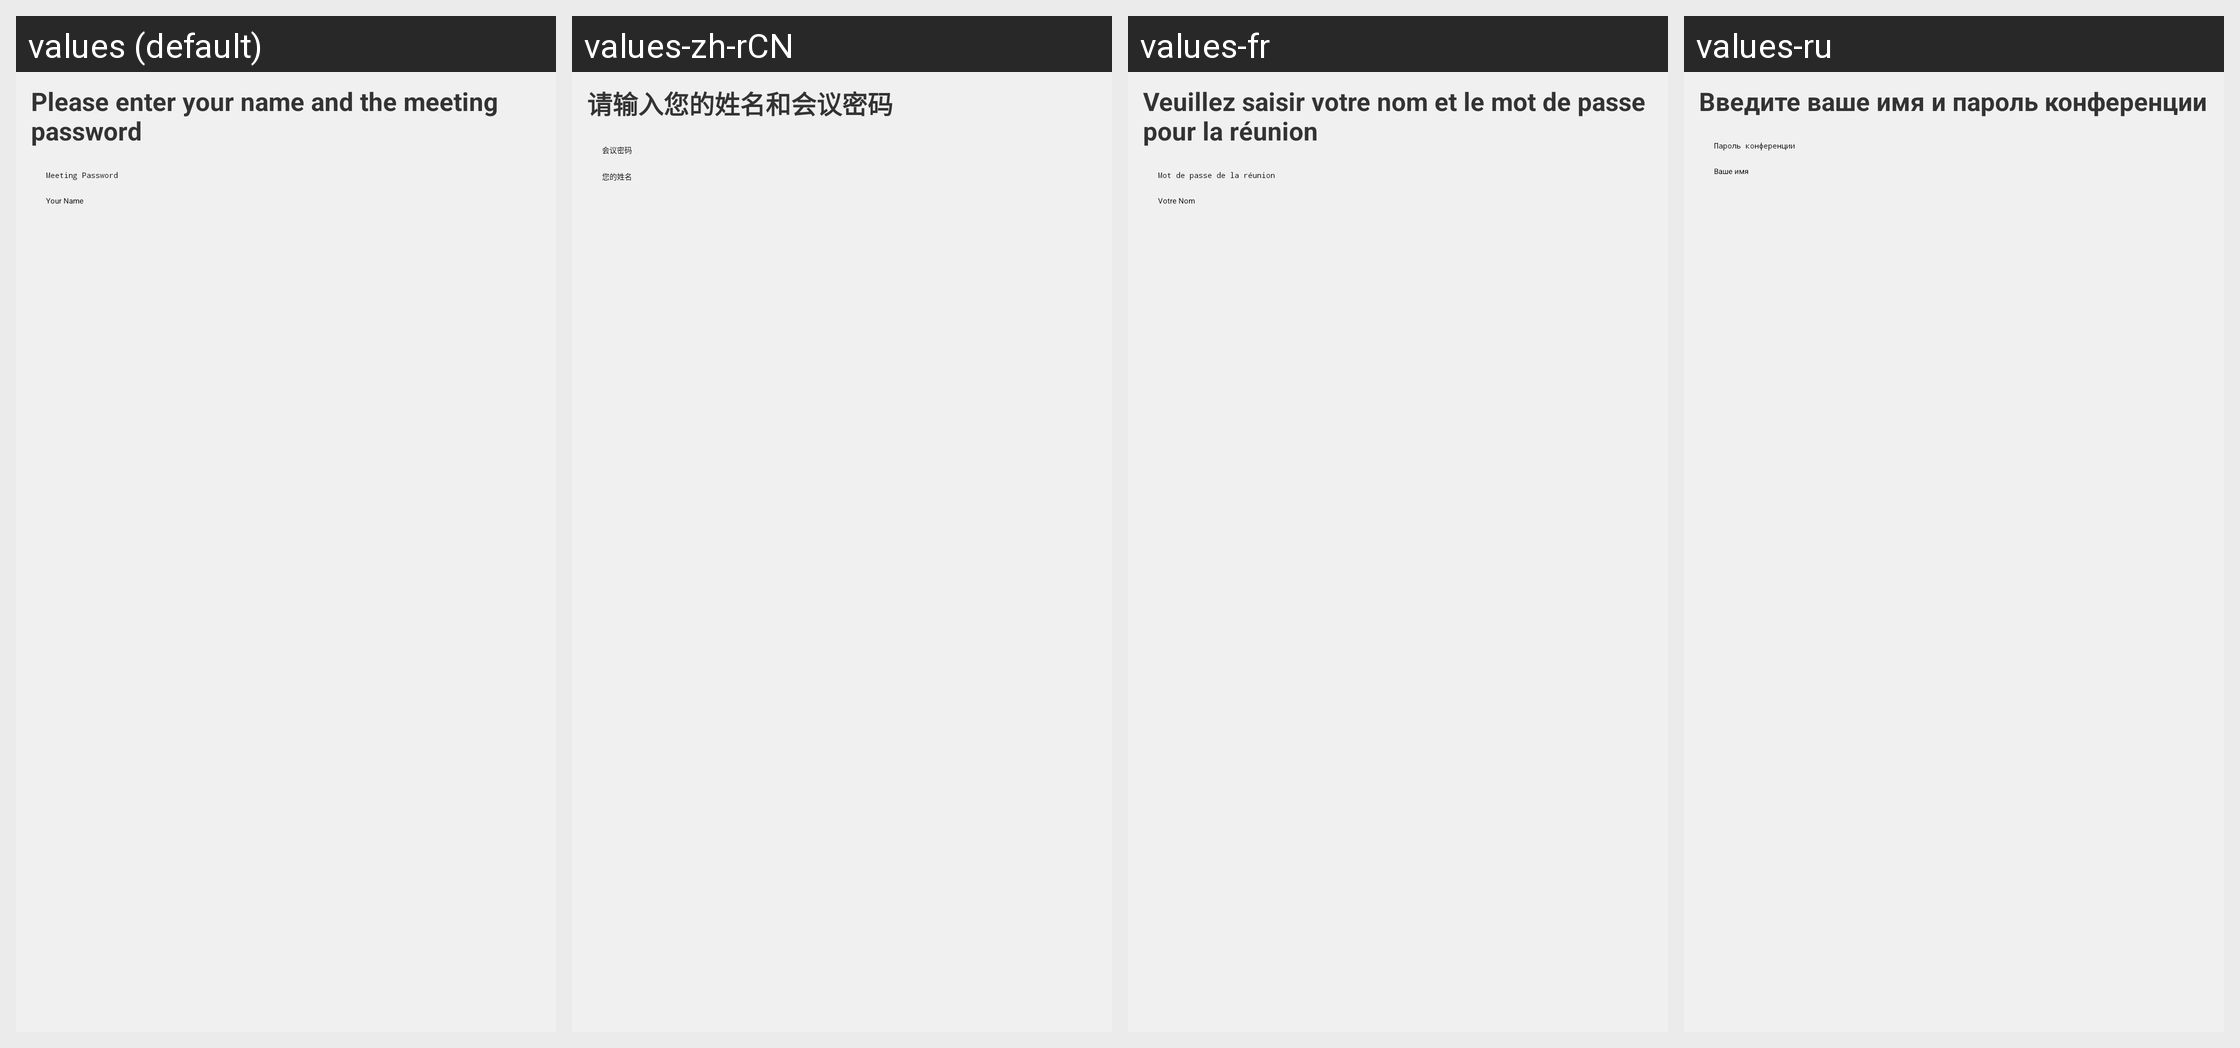

The same Android screen rendered under several of its app's locales, left to right. List the strings drawn on it with the default value and each locale's translation.
Android screen res/layout/zm_name_password.xml rendered under 4 locales, left to right: values (default), values-zh-rCN, values-fr, values-ru. Device: Nexus 5 (rendered at 1080×1920; each locale shown at half size, 540×960, under a caption strip naming it); theme AppTheme.
Other locales in the repository, not shown: values-bs, values-de, values-en, values-es, values-gl, values-ja, values-pt, values-sr, values-zh, values-zh-rHK, values-zh-rTW.
Strings drawn on this screen, with the default value and each locale's value (text and hints the layout hard-codes, and strings that could not be matched under every locale, appear in the picture but are not listed):

zm_lbl_name_password_instructions
  values: Please enter your name and the meeting password
  values-zh-rCN: 请输入您的姓名和会议密码
  values-fr: Veuillez saisir votre nom et le mot de passe pour la réunion
  values-ru: Введите ваше имя и пароль конференции

zm_hint_meeting_password
  values: Meeting Password
  values-zh-rCN: 会议密码
  values-fr: Mot de passe de la réunion
  values-ru: Пароль конференции

zm_hint_screen_name
  values: Your Name
  values-zh-rCN: 您的姓名
  values-fr: Votre Nom
  values-ru: Ваше имя
